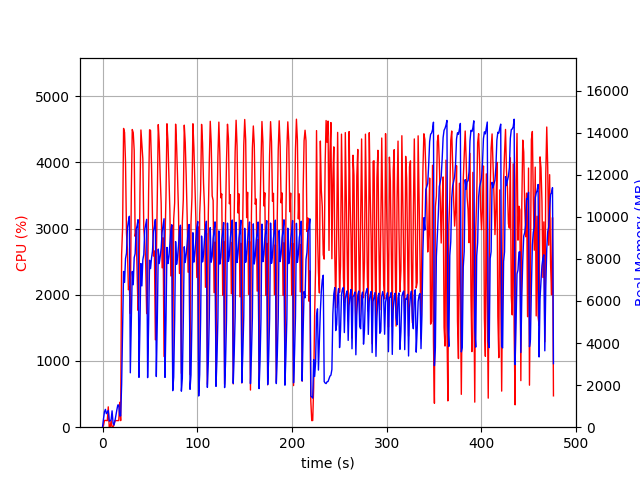

Source data for this figure (header and first rows):
elapsed_time, nproc, cpu, mem_real, mem_virtual
3.695487976074219e-05, 1, 0.0, 6.887, 3185
1.006, 6, 25.8, 392.7, 2444
2.013, 4, 102.2, 730.6, 2556
3.021, 5, 102.3, 846.7, 3042
4.029, 3, 100.2, 642.9, 2162
5.037, 3, 99.3, 721.9, 2162
6.044, 4, 307.3, 793.8, 2909
7.053, 3, 2.0, 290.2, 1640
8.06, 4, 2.0, 300.2, 1889
9.069, 3, 101.2, 356.5, 1726
10.08, 6, 2.0, 777.6, 2963
11.09, 3, 3.0, 207.2, 1580
12.1, 1, 36.7, 103.1, 774.1
13.1, 1, 100.1, 297.1, 1254
14.11, 1, 99.3, 567.1, 1894
15.12, 1, 100.2, 825.1, 3180
16.13, 1, 99.3, 1055, 2668
17.13, 1, 100.2, 1055, 2668
18.14, 1, 376.2, 538.7, 8342
19.15, 1, 99.3, 538.7, 8342
20.16, 1, 2612, 2030, 9374
21.2, 1, 3028, 4735, 11254
22.22, 1, 4512, 7402, 16231
23.25, 1, 4452, 6880, 19476
24.27, 1, 4003, 8012, 19476
25.29, 1, 2932, 8270, 19537
26.3, 1, 2685, 9467, 19601
27.31, 1, 2077, 9788, 19601
28.32, 1, 2124, 10026, 19681
29.33, 1, 1714, 2586, 19681
30.37, 1, 3538, 5144, 19681
31.39, 1, 4496, 7402, 19919
32.41, 1, 4449, 6769, 19989
33.43, 1, 4181, 8060, 19989
34.44, 1, 2882, 8246, 19991
35.45, 1, 2976, 9397, 19991
36.46, 1, 2393, 9571, 19991
37.47, 1, 1765, 9863, 19991
38.48, 1, 2001, 2370, 19991
39.52, 1, 3546, 4915, 19991
40.53, 1, 4489, 7777, 20090
41.55, 1, 4266, 6716, 20174
42.56, 1, 4051, 7960, 20174
43.57, 1, 2993, 8207, 20174
44.58, 1, 2820, 9383, 20174
45.59, 1, 2455, 9637, 20174
46.6, 1, 1715, 9879, 20174
47.61, 1, 2067, 2355, 20174
48.65, 1, 3557, 4914, 20174
49.67, 1, 4492, 7935, 20231
50.7, 1, 4483, 7538, 20231
51.72, 1, 3958, 8033, 20231
52.75, 1, 3161, 8363, 20231
53.76, 1, 2586, 9310, 20231
54.77, 1, 2662, 9529, 20231
55.78, 1, 1319, 9871, 20231
56.79, 1, 2501, 2408, 20231
57.84, 1, 3495, 5073, 20231
58.86, 1, 4570, 8464, 20268
59.88, 1, 4304, 7776, 20290
... 411 more rows
